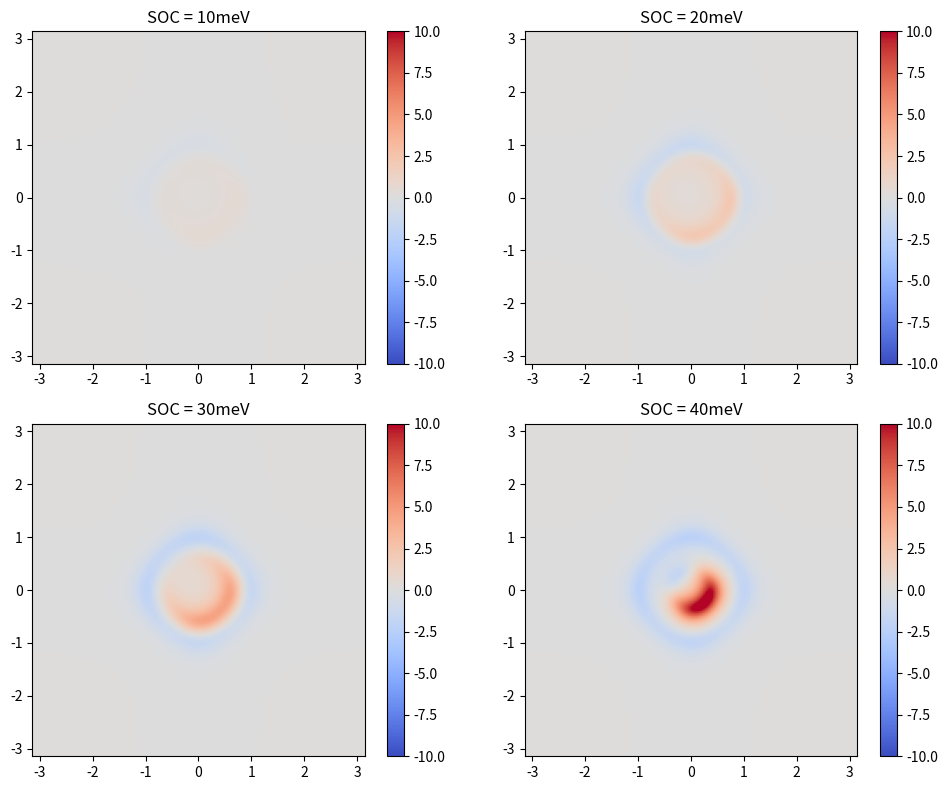

The script that saved this image:
import numpy as np
import matplotlib.pyplot as plt
import math
import time
from matplotlib.colors import Normalize


M0=25
M1=-25
A=12.5


def H(kx,ky,SOC):
    H=np.array([[M0+2*M1*(1-math.cos(kx))+2*M1*(1-math.cos(ky)), -1j*A*(math.sin(kx)-1j*math.sin(ky)), -1j*A*(math.sin(kx)-1j*math.sin(ky))],
               [1j*A*(math.sin(kx)+1j*math.sin(ky)),-(M0+2*M1*(1-math.cos(kx))+2*M1*(1-math.cos(ky))), 0],
                [1j*A*(math.sin(kx)+1j*math.sin(ky)), 0,-(M0+2*M1*(1-math.cos(kx))+2*M1*(1-math.cos(ky)))+SOC]])
    return H



#print(H(0,0))
# def cal1(ks1,SOC):
#     Eng=[]
#     for i in range(len(ks1)):
#         kx=ks1[i]
#         ky=0
#         eng, sta=np.linalg.eigh(H(kx,ky,SOC))
#         Eng.append(eng)
#     return Eng
#write a function to calculate the eigenvalues and eigenstates of the Hamiltonian
##返回中间band的能量和波函数
def calate(kx,ky,SOC):
    eng, sta=np.linalg.eigh(H(kx,ky,SOC))
    eng0=np.sort(eng)[0]
    eng1=np.sort(eng)[1]
    eng2=np.sort(eng)[2]
    sta0=sta[:,np.argsort(eng)[0]]
    sta1=sta[:,np.argsort(eng)[1]]
    sta2=sta[:,np.argsort(eng)[2]]
    return eng0,eng1,eng2,sta0,sta1,sta2
# print(calate(0,0))
##write a function to calculate the derivative of the Hamiltonian
def diffx(kx,ky,SOC):
    diffx=np.array([[2*M1*math.sin(kx), -1j*A*math.cos(kx), -1j*A*math.cos(kx)],
               [1j*A*math.cos(kx),-2*M1*math.sin(kx), 0],
                [1j*A*math.cos(kx), 0,-2*M1*math.sin(kx)+SOC]])
    return diffx
def diffy(kx,ky,SOC):
    diffy=np.array([[2*M1*math.sin(ky), -1*A*math.cos(ky),-A*math.cos(ky)],
               [-1*A*math.cos(ky),-2*M1*math.sin(ky), 0],
                [-A*math.cos(ky), 0,-2*M1*math.sin(ky)+SOC]])
    return diffy
# print(diffx(0,0))
#print(np.dot(sta0,np.dot(diffx(0,0),sta0)))
# print(np.conjugate(sta0))
N=200
kx=np.linspace(-math.pi,math.pi,N)
ky=np.linspace(-math.pi,math.pi,N)
Delta=2*math.pi/N
# chern_1=0
# chern_2=0
# chern_3=0
SOCl=[10,20,30,40]
# chern_change=np.zeros((len(SOC),3))
fig, axs = plt.subplots(2, 2, figsize=(10, 8))
axs = axs.ravel()
for k, SOC in enumerate(SOCl):
    Berry=np.zeros((len(kx),len(ky)))
    for i in range(len(kx)):
         for j in range(len(ky)):
            eng0,eng1,eng2,sta0,sta1,sta2=calate(kx[i],ky[j],SOC)
            partial01x=np.dot(sta1.transpose().conj(),np.dot(diffx(kx[i],ky[j],SOC),sta0))*np.dot(sta0.transpose().conj(),np.dot(diffy(kx[i],ky[j],SOC),sta1))
            partial01y=np.dot(sta1.transpose().conj(),np.dot(diffy(kx[i],ky[j],SOC),sta0))*np.dot(sta0.transpose().conj(),np.dot(diffx(kx[i],ky[j],SOC),sta1))
            partial02x=np.dot(sta1.transpose().conj(),np.dot(diffx(kx[i],ky[j],SOC),sta2))*np.dot(sta2.transpose().conj(),np.dot(diffy(kx[i],ky[j],SOC),sta1))
            partial02y=np.dot(sta1.transpose().conj(),np.dot(diffy(kx[i],ky[j],SOC),sta2))*np.dot(sta2.transpose().conj(),np.dot(diffx(kx[i],ky[j],SOC),sta1))
            Berry[i,j]=(1j*((partial01x-partial01y)/((eng1-eng0)**2)+(partial02x-partial02y)/((eng1-eng2)**2))).real
    im = axs[k].imshow(Berry, extent=(-math.pi, math.pi, -math.pi, math.pi),cmap='coolwarm',vmin=-10,vmax=10)
    axs[k].set_title(f'SOC = {SOC}meV')
    fig.colorbar(im, ax=axs[k])
plt.tight_layout()
plt.show()
# Berry_min=Berry.min()
# Berry_max=Berry.max()
# plt.imshow(Berry,extent=[-math.pi,math.pi,-math.pi,math.pi],cmap='coolwarm',origin='lower',norm=Normalize(vmin=Berry_min,vmax=Berry_max))
# plt.colorbar()
# plt.show(block=True)

# np.save('chernnum.npy',chern_change)
# plt.scatter(SOC, chern_change[:, 0], label='chern_1')
# plt.scatter(SOC, chern_change[:, 1], label='chern_2')
# plt.scatter(SOC, chern_change[:, 2], label='chern_3')
# plt.show()
# end=time.time print(end-start)
# print("最下面能带的陈数为",1j*chern_1/(2*math.pi))()
# #
# print("中间能带的陈数为",1j*chern_2/(2*math.pi))
# print("最上面能带的陈数为",1j*chern_3/(2*math.pi))
# ks=np.linspace(-math.pi,math.pi,100)
# Eng1=cal1(ks)

# A=np.array([[1,2,3],[2,3,3],[3,4,3]])
# B=np.array([1j,2*1j,3*1j])
# C=np.array([1,2,3])
# print(np.dot(A,B))
# print(np.dot(np.dot(B.conj().transpose(),A),C))
# print(2**2)
# print(kx)
#plt.plot(ks,Eng1)
#plt.show()